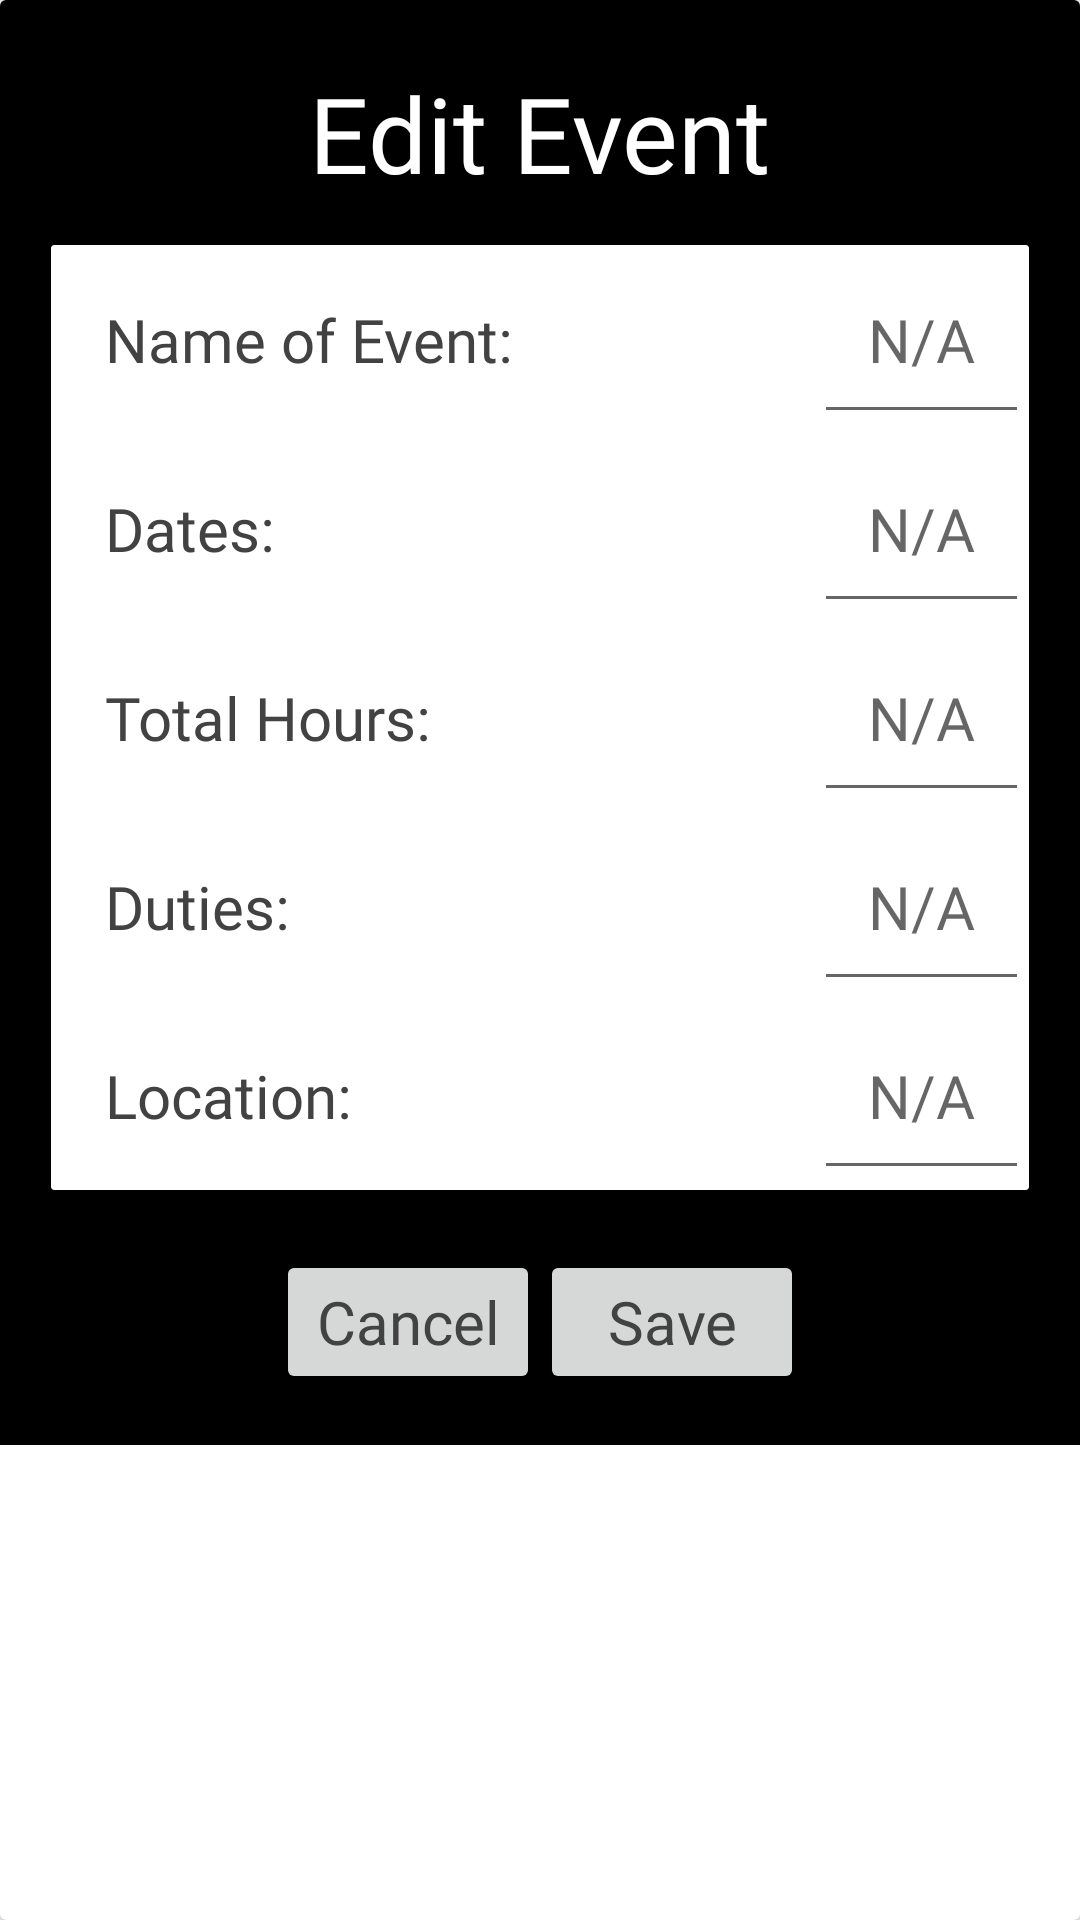

Write the Android layout XML for this screen, with the resource values it uses.
<!-- AndroidManifest.xml: application theme AppTheme -->
<!-- res/layout/editevent.xml -->
<?xml version="1.0" encoding="utf-8"?>
<android.support.v7.widget.CardView
    xmlns:android="http://schemas.android.com/apk/res/android"
    xmlns:tools="http://schemas.android.com/tools"
    xmlns:app="http://schemas.android.com/apk/res-auto"
    android:layout_width="match_parent"
    android:layout_height="wrap_content"
    android:layout_marginBottom="10dp"
    android:layout_marginRight="10dp"
    android:layout_marginLeft="10dp"
    android:layout_marginTop="10dp">

    <RelativeLayout xmlns:android="http://schemas.android.com/apk/res/android"
        android:id="@+id/event_color"
        android:layout_width="match_parent"
        android:background="@android:color/black"
        android:layout_height="wrap_content"
        android:padding="17dp">

        <TextView
            android:id="@+id/event_name"
            android:layout_width="wrap_content"
            android:layout_height="wrap_content"
            android:layout_centerHorizontal="true"
            android:textSize="35sp"
            android:padding="4dp"
            android:textColor="@color/white"
            android:fontFamily="@font/myriadpro_light"
            android:textColorHint="@color/cardview_dark_background"
            android:text="Edit Event"/>

        <android.support.v7.widget.CardView
            android:layout_marginTop="10dp"
            xmlns:app="http://schemas.android.com/apk/res-auto"
            android:id="@+id/eventpage"
            android:layout_width="match_parent"
            android:layout_centerHorizontal="true"
            app:cardCornerRadius="1dp"
            android:layout_height="wrap_content"
            android:background="@color/white"
            android:layout_below="@id/event_name">

            <RelativeLayout
                android:layout_width="match_parent"
                android:layout_height="wrap_content">

                <TextView
                    android:id="@+id/event_namelbl"
                    android:layout_width="wrap_content"
                    android:layout_height="wrap_content"
                    android:fontFamily="@font/myriadpro_light"
                    android:layout_alignParentStart="true"
                    android:padding="18dp"
                    android:text="Name of Event:"
                    android:textColor="@color/cardview_dark_background"
                    android:textSize="20sp" />

                <EditText
                    android:id="@+id/edit_name"
                    android:layout_width="wrap_content"
                    android:layout_height="wrap_content"
                    android:gravity="right"
                    android:layout_alignParentEnd="true"
                    android:fontFamily="@font/myriadpro_light"
                    android:padding="18dp"
                    android:hint="@string/n_a"
                    android:clickable="true"
                    android:textColor="@color/cardview_dark_background"
                    android:textSize="20sp" />

                <TextView
                    android:id="@+id/event_datelbl"
                    android:layout_width="wrap_content"
                    android:layout_height="wrap_content"
                    android:fontFamily="@font/myriadpro_light"
                    android:padding="18dp"
                    android:layout_below="@+id/event_namelbl"
                    android:text="Dates:"
                    android:textColor="@color/cardview_dark_background"
                    android:textSize="20sp" />

                <EditText
                    android:id="@+id/event_date"
                    android:layout_width="wrap_content"
                    android:layout_height="wrap_content"
                    android:gravity="right"
                    android:layout_alignParentEnd="true"
                    android:layout_below="@id/edit_name"
                    android:fontFamily="@font/myriadpro_light"
                    android:padding="18dp"
                    android:hint="@string/n_a"
                    android:textColor="@color/cardview_dark_background"
                    android:textSize="20sp" />

                <TextView
                    android:id="@+id/event_hourlbl"
                    android:layout_width="wrap_content"
                    android:layout_height="wrap_content"
                    android:fontFamily="@font/myriadpro_light"
                    android:padding="18dp"
                    android:text="Total Hours:"
                    android:textColor="@color/cardview_dark_background"
                    android:textSize="20sp"
                    android:layout_below="@id/event_datelbl"/>

                <EditText
                    android:id="@+id/eventhour"
                    android:layout_width="wrap_content"
                    android:layout_height="wrap_content"
                    android:layout_below="@id/event_date"
                    android:gravity="right"
                    android:layout_alignParentEnd="true"
                    android:fontFamily="@font/myriadpro_light"
                    android:padding="18dp"
                    android:hint="@string/n_a"
                    android:textColor="@color/cardview_dark_background"
                    android:textSize="20sp" />

                <TextView
                    android:id="@+id/duty_lbl"
                    android:layout_width="wrap_content"
                    android:layout_height="wrap_content"
                    android:fontFamily="@font/myriadpro_light"
                    android:padding="18dp"
                    android:text="Duties:"
                    android:textColor="@color/cardview_dark_background"
                    android:textSize="20sp"
                    android:layout_below="@id/eventhour"/>

                <EditText
                    android:id="@+id/event_duty"
                    android:layout_width="wrap_content"
                    android:layout_height="wrap_content"
                    android:layout_below="@id/eventhour"
                    android:gravity="right"
                    android:layout_alignParentEnd="true"
                    android:fontFamily="@font/myriadpro_light"
                    android:padding="18dp"
                    android:hint="@string/n_a"
                    android:textColor="@color/cardview_dark_background"
                    android:textSize="20sp" />

                <TextView
                    android:id="@+id/loc_lbl"
                    android:layout_width="wrap_content"
                    android:layout_height="wrap_content"
                    android:fontFamily="@font/myriadpro_light"
                    android:padding="18dp"
                    android:text="Location:"
                    android:textColor="@color/cardview_dark_background"
                    android:textSize="20sp"
                    android:layout_below="@id/event_duty"/>

                <EditText
                    android:id="@+id/event_location"
                    android:layout_width="wrap_content"
                    android:layout_height="wrap_content"
                    android:layout_below="@id/event_duty"
                    android:gravity="right"
                    android:layout_alignParentEnd="true"
                    android:fontFamily="@font/myriadpro_light"
                    android:padding="18dp"
                    android:hint="@string/n_a"
                    android:textColor="@color/cardview_dark_background"
                    android:textSize="20sp" />

            </RelativeLayout>

        </android.support.v7.widget.CardView>

        <RelativeLayout
            android:layout_width="wrap_content"
            android:layout_height="wrap_content"
            android:layout_below="@id/eventpage"
            android:layout_centerHorizontal="true">
            <Button
                android:id="@+id/save_event"
                android:layout_width="wrap_content"
                android:layout_height="wrap_content"
                android:textColor="@color/cardview_dark_background"
                android:layout_toRightOf="@id/cancel_edit"
                android:textSize="20sp"
                android:fontFamily="@font/myriadpro_light"
                android:layout_marginTop="20dp"
                android:textAllCaps="false"
                android:text="Save"/>

            <Button
                android:id="@+id/cancel_edit"
                android:layout_width="wrap_content"
                android:layout_height="wrap_content"
                android:textColor="@color/cardview_dark_background"
                android:textSize="20sp"
                android:fontFamily="@font/myriadpro_light"
                android:layout_marginTop="20dp"
                android:textAllCaps="false"
                android:text="Cancel"/>

        </RelativeLayout>

    </RelativeLayout>


</android.support.v7.widget.CardView>
<!-- resources referenced by this layout -->
<resources>
  <color name="white">#ffffff</color>
  <string name="n_a">N/A</string>
  <style name="AppTheme" parent="Theme.AppCompat.Light.NoActionBar">
          
          <item name="colorPrimary">@color/colorPrimary</item>
          <item name="colorPrimaryDark">@color/colorPrimaryDark</item>
          <item name="colorAccent">@color/colorAccent</item>
      </style>
  <color name="colorPrimary">#008577</color>
  <color name="colorPrimaryDark">#00574B</color>
  <color name="colorAccent">#D81B60</color>
</resources>
